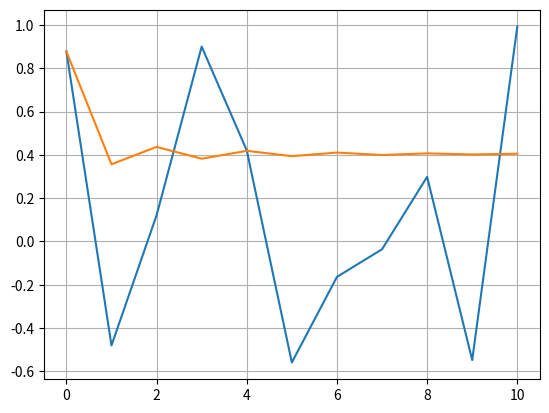

Python code for this plot:
import numpy as np
import matplotlib.pyplot as plt

def f(theta):
    return 2 * np.sin(2 * theta) + np.pi + 4 * theta

def f_dot(theta):
    return 4 * np.cos(2 * theta) - 4

def g(theta):
    return ( 1 / 2 ) * np.sin(2 * theta) + (1 / 4) * np.pi

def main():
    N = 10

    theta_newton = np.zeros(N + 1)
    theta_fp = np.zeros(N + 1)

    theta_newton[0] = 0.5
    theta_fp[0] = 0.5

    for n in range(N):
        theta_newton[n + 1] = theta_newton[n] - f(theta_newton[n]) / f_dot(theta_newton[n])
        theta_fp[n + 1] = g(theta_fp[n])

        print(np.cos(theta_newton[n + 1]))
        print(np.cos(theta_fp[n + 1]))


    plt.plot(np.cos(theta_newton))
    plt.plot(np.cos(theta_fp))
    plt.grid()
    plt.show()

main()

    